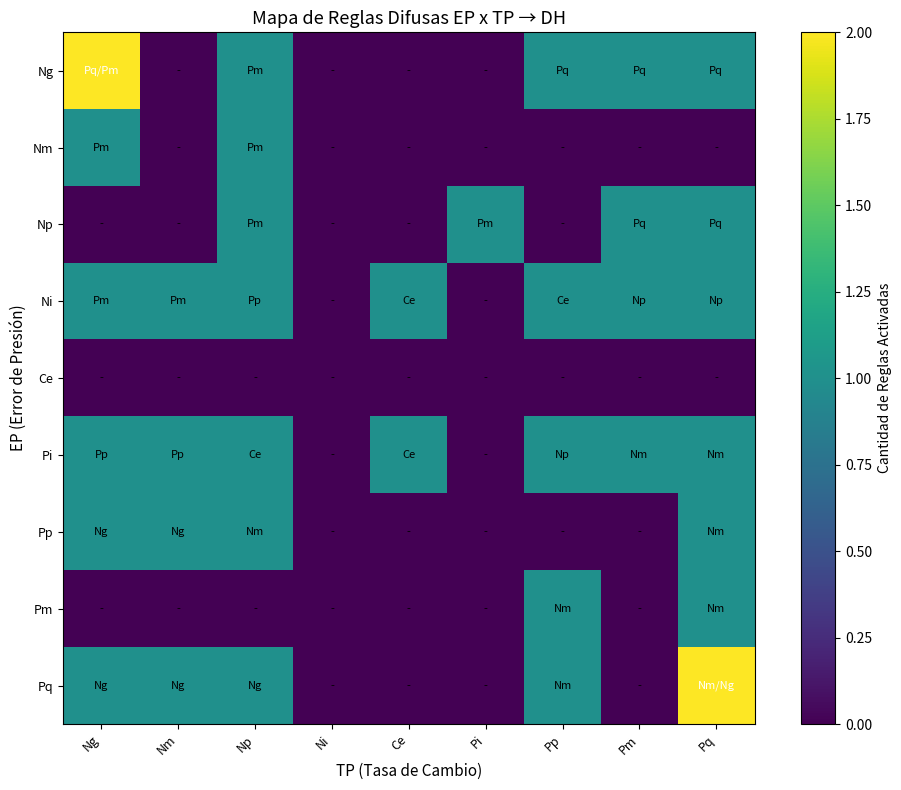
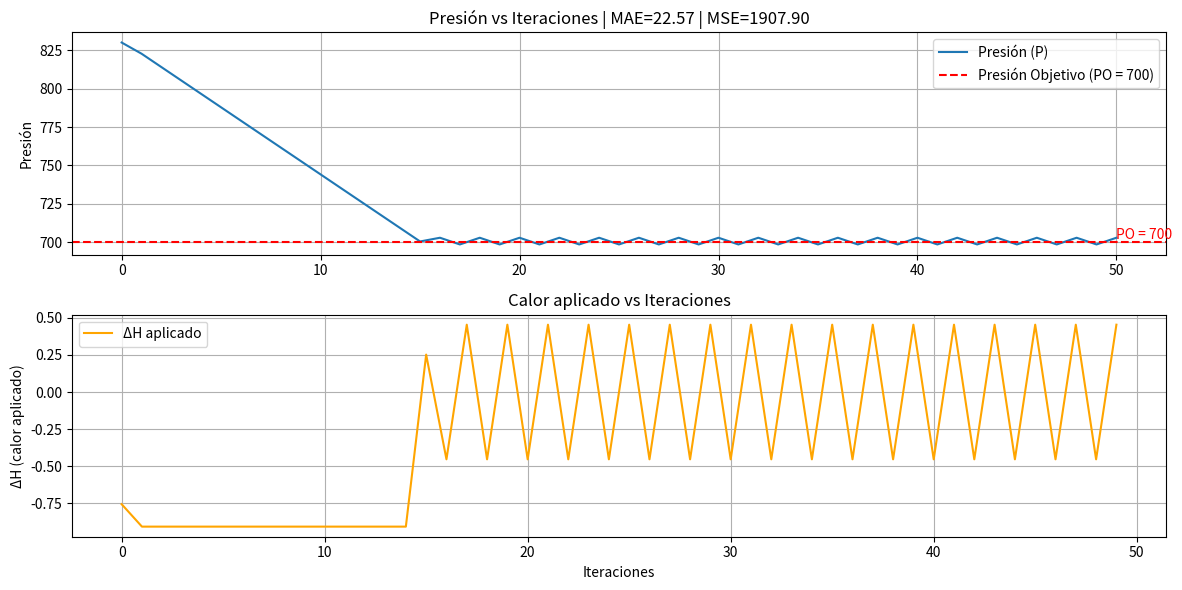
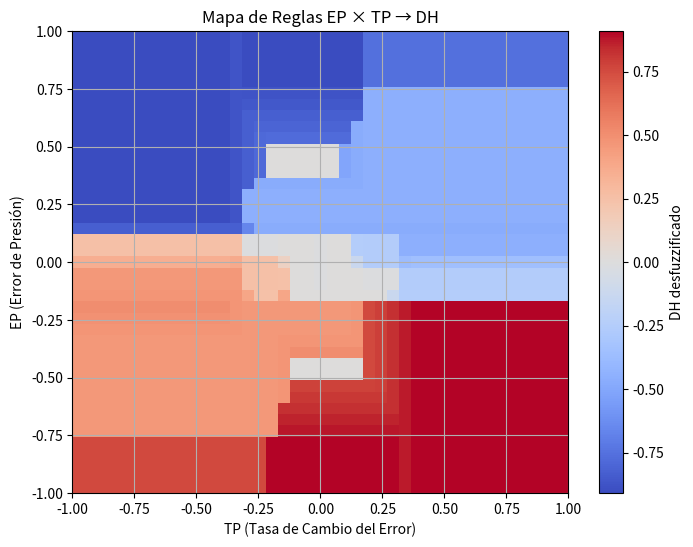
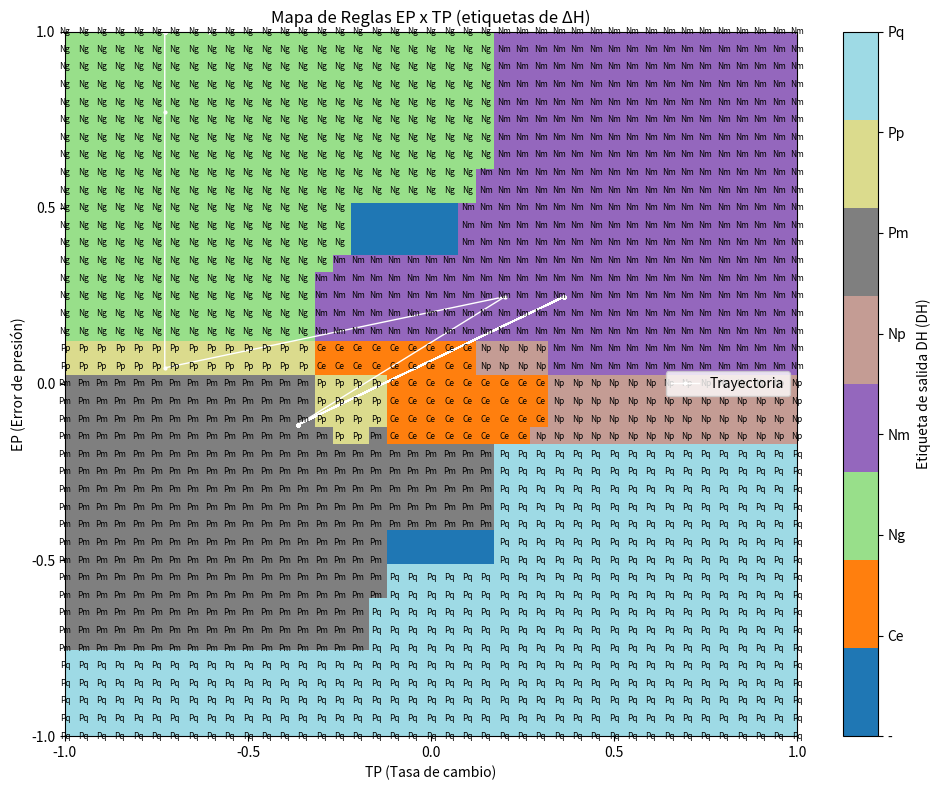
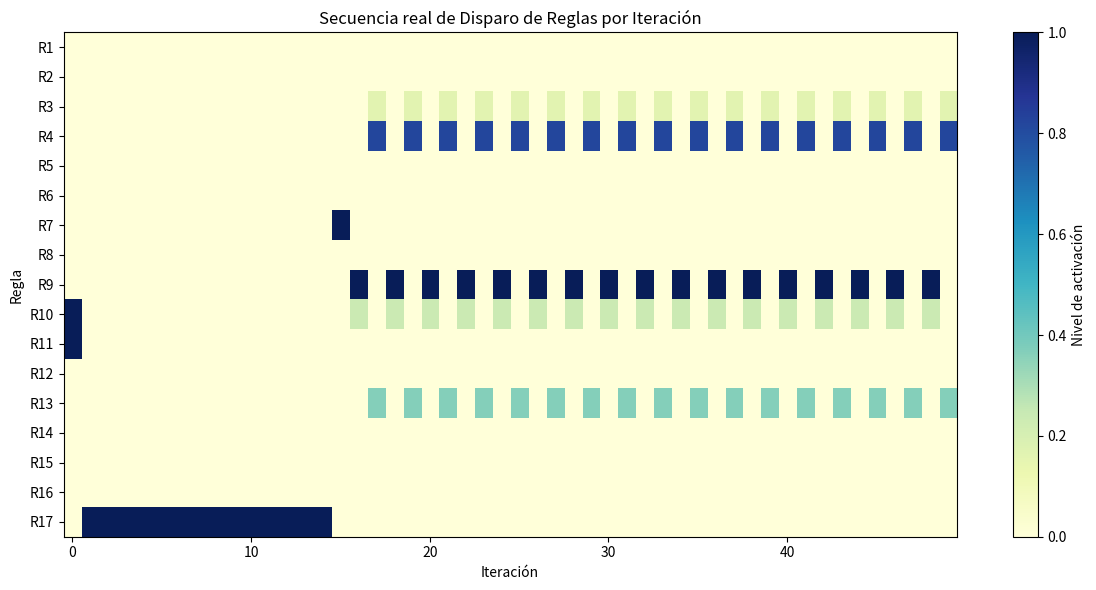

Write Python code to recreate these figures, in order.
import numpy as np
import matplotlib.pyplot as plt
import matplotlib.colors as mcolors
# ========================
# === PARÁMETROS GLOBALES
# ========================

EP = (-12, 12)
TP = (-12, 12)
DH = (-1, 1) #rango normalizado, uso un factor de escala 12 para volver al rango real [-12,12] linea 255

PO = 700           # Presión objetivo
P_0 = 830          # Presión inicial AQUÍ VARIAR EL PARAMETRO DE ENTRADA
K = 0.8            # Ganancia de la planta
ITE = 50   # Ciclos de simulación
P_DH = 100    # Resolución del universo de discurso
n_reglas = 17    # numero de reglas
x_dh = np.linspace(DH[0], DH[1], P_DH)

# ========================
# === METODOS
# ========================

# mean      = algoritmo promedio de los supremos
# centroide = algoritmo centro de gravedad
# altura    = algoritmo de altura

seleccionar_metodo = "mean"  # <--- CAMBIAR AQUÍ PARA SELECCIONAR MÉTODO por centroide, altura O supremos
print(f"=== SIMULADOR CLD - MÉTODO: {seleccionar_metodo.upper()} ===")

# ========================
# === CONJUNTOS DIFUSOS
# ========================

c_difusos = {
    "Ng": (-1.0, -1.0, -0.8, -0.5),
    "Nm": (-0.8, -0.5, -0.4, -0.2),
    "Np": (-0.4, -0.3, -0.2, -0.1),
    "Ni": (-0.2, -0.1,  0.0,  0.0),
    "Ce": (-0.2,  0.0,  0.0,  0.2),
    "Pi": ( 0.0,  0.0,  0.1,  0.2),
    "Pp": ( 0.1,  0.2,  0.3,  0.4),
    "Pm": ( 0.2,  0.4,  0.5,  0.8),
    "Pq": ( 0.5,  0.8,  1.0,  1.0),
}

# ========================
# === FUNCION TRAPEZOIDAL
# ========================

def trapmf(x, a, b, c, d):
    x = np.asarray(x)
    u = np.zeros_like(x)
    
    # Caso 1: a == b (pendiente izquierda vertical)
    if np.isclose(a, b):
        idx_izq = (x >= a) & (x <= c)
        u[idx_izq] = 1.0  # Máxima pertenencia desde a hasta c
    else:
        # Pendiente izquierda normal
        idx_asc = (x >= a) & (x < b)
        u[idx_asc] = (x[idx_asc] - a) / (b - a + 1e-6)
    
    # Caso 2: c == d (pendiente derecha vertical)
    if np.isclose(c, d):
        idx_der = (x >= b) & (x <= d)
        u[idx_der] = 1.0  # Máxima pertenencia desde b hasta d
    else:
        # Pendiente derecha normal
        idx_desc = (x > c) & (x <= d)
        u[idx_desc] = (d - x[idx_desc]) / (d - c + 1e-6)
    
    # Parte plana (si existe)
    idx_plano = (x >= b) & (x <= c)
    u[idx_plano] = 1.0
    
    return np.clip(u, 0.0, 1.0)
# ========================
# === OPERADOR
# ========================

def de_a(A, B):
    a1, b1, c1, d1 = c_difusos[A]
    a2, b2, c2, d2 = c_difusos[B]
    return (min(a1, a2), min(b1, b2), max(c1, c2), max(d1, d2))

# ========================
# === ALGORITMO UTILIZADO DEFINIDO EN METODO 
# ========================
def desdifusificar(x, ux, metodo= seleccionar_metodo):
    if metodo == "mean":
        max_ux = np.max(ux)
        if max_ux == 0:
            return 0
        x_maximos = x[ux == max_ux]
        return np.mean(x_maximos)
    elif metodo == "centroide":
        return np.sum(x * ux) / (np.sum(ux) + 1e-6)
    elif metodo == "altura":
        return x[np.argmax(ux)]
    else:
        raise ValueError("Método no reconocido")

# ========================
# === REGLAS DIFUSAS
# ========================

reglas_difusas = [
    {"EP": "Ng", "TP": ["Ng", "Pp"],       "DH": "Pq"},      #R1
    {"EP": ["Ng", "Nm"], "TP": ["Ng", "Np"], "DH": "Pm"},    #R2
    {"EP": "Np", "TP": ["Np", "Pi"],       "DH": "Pm"},      #R3
    {"EP": "Ni", "TP": ["Ng", "Nm"],       "DH": "Pm"},      #R4
    {"EP": "Ni", "TP": ["Pm", "Pq"],       "DH": "Np"},      #R5
    {"EP": ["Ni", "Pi"], "TP": "Ce",       "DH": "Ce"},      #R6
    {"EP": "Pi", "TP": ["Ng", "Nm"],       "DH": "Pp"},      #R7
    {"EP": "Pi", "TP": ["Pm", "Pq"],       "DH": "Nm"},      #R8
    {"EP": "Pp", "TP": ["Np", "Pq"],       "DH": "Nm"},      #R9
    {"EP": ["Pm", "Pq"], "TP": ["Pp", "Pq"], "DH": "Nm"},    #R10
    {"EP": "Pq", "TP": ["Np", "Pq"],       "DH": "Ng"},      #R11
    {"EP": "Ni", "TP": "Pp",               "DH": "Ce"},      #R12
    {"EP": "Ni", "TP": "Np",               "DH": "Pp"},      #R13
    {"EP": "Pi", "TP": "Np",               "DH": "Ce"},      #R14
    {"EP": "Pi", "TP": "Pp",               "DH": "Np"},      #R15
    {"EP": ["Ng", "Np"], "TP": ["Pm", "Pq"], "DH": "Pq"},    #R16
    {"EP": ["Pp", "Pq"], "TP": ["Ng", "Nm"], "DH": "Ng"},    #R17
]


# ========================
# === MONITOREO DE PERTINENCIA 
# ========================

mu_ep_test = trapmf(1.0, *c_difusos["Pq"])
print("mu(1.0 in Pq):", mu_ep_test)

mu_tp_test = trapmf(1.0, *de_a("Np", "Pq"))
print("mu(1.0 in Np/Pq):", mu_tp_test)


# ========================
# === MOTOR DE INFERENCIA
# ========================

def evaluar_regla(ep_val, tp_val, regla, x_dh):
    ep_set = de_a(*regla["EP"]) if isinstance(regla["EP"], list) else c_difusos[regla["EP"]]  # Obtener el conjunto difuso de EP (Error de Presión)
    tp_set = de_a(*regla["TP"]) if isinstance(regla["TP"], list) else c_difusos[regla["TP"]]  # Obtener el conjunto difuso de TP (Tasa de Cambio de la Presión)
    u_ep = trapmf(ep_val, *ep_set)  # Evaluar el grado de pertenencia del valor actual de EP al conjunto difuso correspondiente
    u_tp = trapmf(tp_val, *tp_set)  # Evaluar el grado de pertenencia del valor actual de TP al conjunto difuso correspondiente
    activacion = min(u_ep, u_tp) # Determinar la activación de la regla como el mínimo entre u_ep y u_tp (operador AND difuso)
    u_dh = trapmf(x_dh, *c_difusos[regla["DH"]]) # Obtener la función de pertenencia del consecuente (salida ΔH)
    return np.fmin(activacion, u_dh) # Recortar la función de salida aplicando el nivel de activación (implicación tipo Mamdani)

def inferencia_cld(ep_val, tp_val, reglas, x_dh, metodo= seleccionar_metodo ):
    u_salida_total = np.zeros_like(x_dh)
    for regla in reglas:
        u_recortada = evaluar_regla(ep_val, tp_val, regla, x_dh)
        u_salida_total = np.fmax(u_salida_total, u_recortada)
    return desdifusificar(x_dh, u_salida_total, metodo), u_salida_total

# ========================
# === CREAR MAPA
# ========================

# Definiciones
etiquetas_EP = ["Ng", "Nm", "Np", "Ni", "Ce", "Pi", "Pp", "Pm", "Pq"]
etiquetas_TP = ["Ng", "Nm", "Np", "Ni", "Ce", "Pi", "Pp", "Pm", "Pq"]

mapa = np.full((len(etiquetas_EP), len(etiquetas_TP)), "", dtype=object)

for i, ep in enumerate(etiquetas_EP):
    for j, tp in enumerate(etiquetas_TP):
        salidas = []
        for regla in reglas_difusas:
            ep_match = ep in regla["EP"] if isinstance(regla["EP"], list) else ep == regla["EP"]
            tp_match = tp in regla["TP"] if isinstance(regla["TP"], list) else tp == regla["TP"]
            if ep_match and tp_match:
                salidas.append(regla["DH"])
        mapa[i, j] = "/".join(salidas) if salidas else "-"

# Visualización del mapa de reglas simbólico bonito
fig, ax = plt.subplots(figsize=(10, 8))
ax.set_xticks(np.arange(len(etiquetas_TP)))
ax.set_yticks(np.arange(len(etiquetas_EP)))
ax.set_xticklabels(etiquetas_TP, fontsize=9, rotation=45, ha="right")
ax.set_yticklabels(etiquetas_EP, fontsize=9)

# Fondo de colores por cantidad de reglas activadas
cantidad_reglas = np.vectorize(lambda x: x.count("/") + 1 if x != "-" else 0)(mapa).astype(int)
cmap = plt.cm.viridis
im = ax.imshow(cantidad_reglas, cmap=cmap)

# Asignación y Mostrar etiquetas
for i in range(len(etiquetas_EP)):
    for j in range(len(etiquetas_TP)):
        text = mapa[i, j]
        color = "white" if cantidad_reglas[i, j] >= 2 else "black"
        ax.text(j, i, text, ha="center", va="center", fontsize=8, color=color)

# Títulos y leyenda
ax.set_xlabel("TP (Tasa de Cambio)", fontsize=11)
ax.set_ylabel("EP (Error de Presión)", fontsize=11)
ax.set_title("Mapa de Reglas Difusas EP x TP → DH", fontsize=13)
cbar = fig.colorbar(im, ax=ax)
cbar.set_label("Cantidad de Reglas Activadas", fontsize=10)

plt.tight_layout()
plt.show()

# ========================
# === SIMULACIÓN 
# ========================

P_hist, EP_hist, TP_hist, DH_hist = [P_0], [], [], []

print(f"{'Iter':<5} {'P(t)':>8} {'EP':>8} {'TP':>8} {'EP_norm':>10} {'TP_norm':>10} {'dH':>8} {'P(t+1)':>10}")
print("=" * 70)
resultados = {}

for t in range(ITE):
    P_actual = P_hist[-1]
    EP_t = P_actual - PO  # EP(t) = P(t) - PO
    print(f"error de presion = {EP_t:.2f}")
    # Cálculo correcto de TP(t)
    if t == 0:
        EP_prev = 0  # asumimos EP(t-1) = 0
        TP_t = EP_t - EP_prev
    else:
        TP_t = EP_t - EP_hist[-1]
        print(f"tasa de cambio = {TP_t:.2f}")
        # P_anterior = P_hist[-2]
        # EP_prev = P_anterior - PO
        # TP_t = EP_t - EP_prev

    # Normalización
    ep_norm = np.clip(EP_t / 12, -1, 1)
    tp_norm = np.clip(TP_t / 12, -1, 1)

    # Inicializar matriz de activación real
    if t == 0:
        activaciones_reales = []

    activaciones_t = []

    for regla in reglas_difusas:
        ep_set = de_a(*regla["EP"]) if isinstance(regla["EP"], list) else c_difusos[regla["EP"]]
        tp_set = de_a(*regla["TP"]) if isinstance(regla["TP"], list) else c_difusos[regla["TP"]]
        u_ep = trapmf(ep_norm, *ep_set)
        u_tp = trapmf(tp_norm, *tp_set)
        activaciones_t.append(min(u_ep, u_tp))

    activaciones_reales.append(activaciones_t)

    # Inferencia y evolución de la planta
    DH_t, _ = inferencia_cld(ep_norm, tp_norm, reglas_difusas, x_dh, metodo=seleccionar_metodo)
    DH_t1 = DH_t * 12 # donde DH_t normlaizado y DH_t1 real 
    DP_t = K * DH_t1
    P_next = P_actual + DP_t

    # Registro
    EP_hist.append(EP_t)
    TP_hist.append(TP_t)
    DH_hist.append(DH_t)
    P_hist.append(P_next)

    # Output de seguimiento
    print(f"{t:<5} {P_actual:>8.2f} {EP_t:>8.2f} {TP_t:>8.2f} {ep_norm:>10.2f} {tp_norm:>10.2f} {DH_t1:>8.2f} {P_next:>10.2f}")

# Guardar resultados
resultados[seleccionar_metodo] = P_hist


# ========================
# === MÉTRICAS DE ERROR
# ========================

MAE = np.mean(np.abs(np.array(P_hist[:-1]) - PO))
MSE = np.mean((np.array(P_hist[:-1]) - PO)**2)
print("\n=== Métricas de desempeño ===")
print(f"MAE (Error Absoluto Medio): {MAE:.2f}")
print(f"MSE (Error Cuadrático Medio): {MSE:.2f}")

# ========================
# === VISUALIZACIÓN
# ========================

plt.figure(figsize=(12, 6))

# Presión
plt.subplot(2, 1, 1)
plt.plot(P_hist, label="Presión (P)")
plt.axhline(PO, color='r', linestyle='--', label=f"Presión Objetivo (PO = {PO})")
plt.text(len(P_hist)-1, PO+2, f'PO = {PO}', color='r')
plt.ylabel("Presión")
plt.title(f"Presión vs Iteraciones | MAE={MAE:.2f} | MSE={MSE:.2f}")
plt.legend()
plt.grid()

# Calor aplicado
plt.subplot(2, 1, 2)
plt.plot(DH_hist, label="ΔH aplicado", color='orange')
plt.xlabel("Iteraciones")
plt.ylabel("ΔH (calor aplicado)")
plt.title("Calor aplicado vs Iteraciones")
plt.legend()
plt.grid()

plt.tight_layout()
plt.show()

# ========================
# === MAPA DE REGLAS EP x TP SIN ETIQUETAS
# ========================

ep_vals = np.linspace(-1, 1, 41)
tp_vals = np.linspace(-1, 1, 41)
mapa = np.zeros((len(ep_vals), len(tp_vals)))

for i, ep in enumerate(ep_vals):
    for j, tp in enumerate(tp_vals):
        DH_val, _ = inferencia_cld(ep, tp, reglas_difusas, x_dh, metodo= seleccionar_metodo)
        mapa[i, j] = DH_val

plt.figure(figsize=(8, 6))
plt.imshow(mapa, extent=[-1, 1, -1, 1], origin='lower', aspect='auto', cmap='coolwarm')
plt.colorbar(label='DH desfuzzificado')
plt.xlabel('TP (Tasa de Cambio del Error)')
plt.ylabel('EP (Error de Presión)')
plt.title('Mapa de Reglas EP × TP → DH')
plt.grid(True)
plt.show()

# ========================
# === MAPA DE REGLAS EP x TP CON ETIQUETAS
# ========================

ep_vals = np.linspace(-1, 1, 41)
tp_vals = np.linspace(-1, 1, 41)
mapa_etiquetas = np.empty((len(ep_vals), len(tp_vals)), dtype=object)

# Evaluar qué etiqueta (DH) se activa más en cada combinación de EP, TP
for i, ep in enumerate(ep_vals):
    for j, tp in enumerate(tp_vals):
        activaciones = []
        etiquetas = []

        for regla in reglas_difusas:
            ep_set = de_a(*regla["EP"]) if isinstance(regla["EP"], list) else c_difusos[regla["EP"]]
            tp_set = de_a(*regla["TP"]) if isinstance(regla["TP"], list) else c_difusos[regla["TP"]]

            u_ep = trapmf(ep, *ep_set)
            u_tp = trapmf(tp, *tp_set)
            a = min(u_ep, u_tp)

            activaciones.append(a)
            etiquetas.append(regla["DH"])

        if max(activaciones) == 0:
            mapa_etiquetas[i, j] = "-"  # sin activación
        else:
            idx_max = np.argmax(activaciones)
            mapa_etiquetas[i, j] = etiquetas[idx_max]

# ========================
# === MAPA COLORIDO DE ETIQUETAS (MEJORADO)
# ========================


etiquetas_unicas = sorted(set(label for row in mapa_etiquetas for label in row))
etiqueta_a_idx = {label: idx for idx, label in enumerate(etiquetas_unicas)}
mapa_numerico = np.vectorize(etiqueta_a_idx.get)(mapa_etiquetas)
colormap_base = plt.colormaps.get_cmap("tab20")  # sin el segundo argumento
colors = colormap_base(np.linspace(0, 1, len(etiquetas_unicas)))  # extraemos N colores
cmap = mcolors.ListedColormap(colors)
fig, ax = plt.subplots(figsize=(10, 8))

# Mostrar el mapa (Y no se invierte ahora)
im = ax.imshow(
    mapa_numerico,
    cmap=cmap,
    extent=[-1, 1, -1, 1],
    origin="lower",  # Ahora EP = -1 está abajo y EP = 1 arriba
    aspect='auto',
    interpolation='nearest'
)

# Ticks y etiquetas
ax.set_xticks(np.linspace(-1, 1, 5))
ax.set_yticks(np.linspace(-1, 1, 5))
ax.set_xlabel("TP (Tasa de cambio)")
ax.set_ylabel("EP (Error de presión)")
ax.set_title("Mapa de Reglas EP x TP (etiquetas de ΔH)")

# Superponer etiquetas DH en cada celda
for i, ep in enumerate(ep_vals):
    for j, tp in enumerate(tp_vals):
        dh = mapa_etiquetas[i, j]
        if dh != "-":
            ax.text(tp, ep, dh, ha='center', va='center', fontsize=6, color='black')

# Barra de color con etiquetas DH
cbar = plt.colorbar(im, ticks=range(len(etiquetas_unicas)))
cbar.ax.set_yticklabels(etiquetas_unicas)
cbar.set_label("Etiqueta de salida DH (DH)")

# Superponer trayectoria real
ep_tray = [np.clip(ep / 12, -1, 1) for ep in EP_hist]
tp_tray = [np.clip(tp / 12, -1, 1) for tp in TP_hist]

ax.plot(tp_tray, ep_tray, 'w.-', label='Trayectoria', linewidth=1, markersize=4)
ax.legend()

plt.grid(False)
plt.tight_layout()
plt.show()

# ========================
# === MOSTRAR LAS REGLAS ACTIVAS EN LA ITERACIÓN 
# ========================

activaciones_reales = np.array(activaciones_reales)
plt.figure(figsize=(12, 6))
plt.imshow(activaciones_reales.T, aspect='auto', cmap='YlGnBu', interpolation='nearest')
plt.colorbar(label="Nivel de activación")
plt.xlabel("Iteración")
plt.ylabel("Regla")
plt.title("Secuencia real de Disparo de Reglas por Iteración")
plt.yticks(ticks=np.arange(n_reglas), labels=[f"R{i+1}" for i in range(n_reglas)])
plt.grid(False)
plt.tight_layout()
plt.show()
